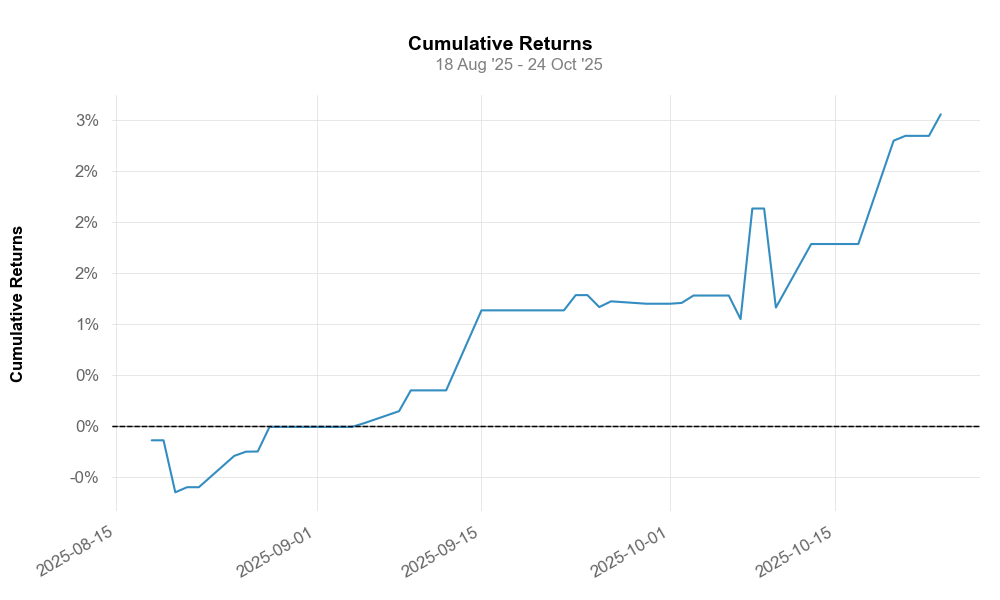

Data behind this chart, as committed beside it:
time, equity
2025-08-15 13:58:51, 100047
2025-08-15 13:59:01, 100027
2025-08-15 14:00:16, 99954
2025-08-18 13:03:12, 99943
2025-08-18 13:03:12, 99931
2025-08-18 13:03:17, 99857
2025-08-18 13:03:41, 99806
2025-08-18 13:21:41, 99807
2025-08-18 13:21:43, 99804
2025-08-18 13:21:44, 99804
2025-08-18 13:21:59, 99807
2025-08-18 13:44:32, 99805
2025-08-18 14:09:15, 99815
2025-08-18 14:09:18, 99815
2025-08-18 14:09:40, 99810
2025-08-20 14:18:48, 99498
2025-08-20 14:18:51, 99298
2025-08-20 14:18:51, 99495
2025-08-20 14:19:07, 99300
2025-08-21 12:07:32, 99315
2025-08-21 12:07:33, 99310
2025-08-21 13:30:47, 99304
2025-08-21 13:30:47, 99297
2025-08-21 13:30:53, 99295
2025-08-21 13:30:54, 99301
2025-08-21 13:31:21, 99310
2025-08-21 13:33:00, 99327
2025-08-21 13:36:05, 99340
2025-08-21 13:36:05, 99345
2025-08-21 13:36:06, 99347
2025-08-21 13:36:55, 99350
2025-08-25 12:42:45, 99495
2025-08-25 12:42:45, 99513
2025-08-25 12:42:46, 99548
2025-08-25 12:42:50, 99610
2025-08-25 12:43:35, 99659
2025-08-25 13:14:36, 99659
2025-08-25 13:14:37, 99657
2025-08-26 14:39:31, 99564
2025-08-26 14:39:33, 99703
2025-08-26 14:39:36, 99696
2025-08-26 14:45:57, 99698
2025-08-27 12:45:25, 99705
2025-08-27 12:45:25, 99719
2025-08-27 12:45:25, 99740
2025-08-27 12:45:36, 99700
2025-08-28 14:18:52, 99763
2025-08-28 14:18:53, 99766
2025-08-28 14:18:59, 99942
2025-09-05 13:56:12, 99925
2025-09-05 13:56:13, 99913
2025-09-05 13:56:18, 99912
2025-09-05 13:56:21, 99910
2025-09-05 13:57:17, 99977
2025-09-08 12:52:26, 99987
2025-09-08 12:52:29, 99977
2025-09-08 12:52:32, 100027
2025-09-08 12:52:33, 100019
2025-09-08 12:53:13, 100039
2025-09-08 13:34:34, 100024
... 81 more rows
